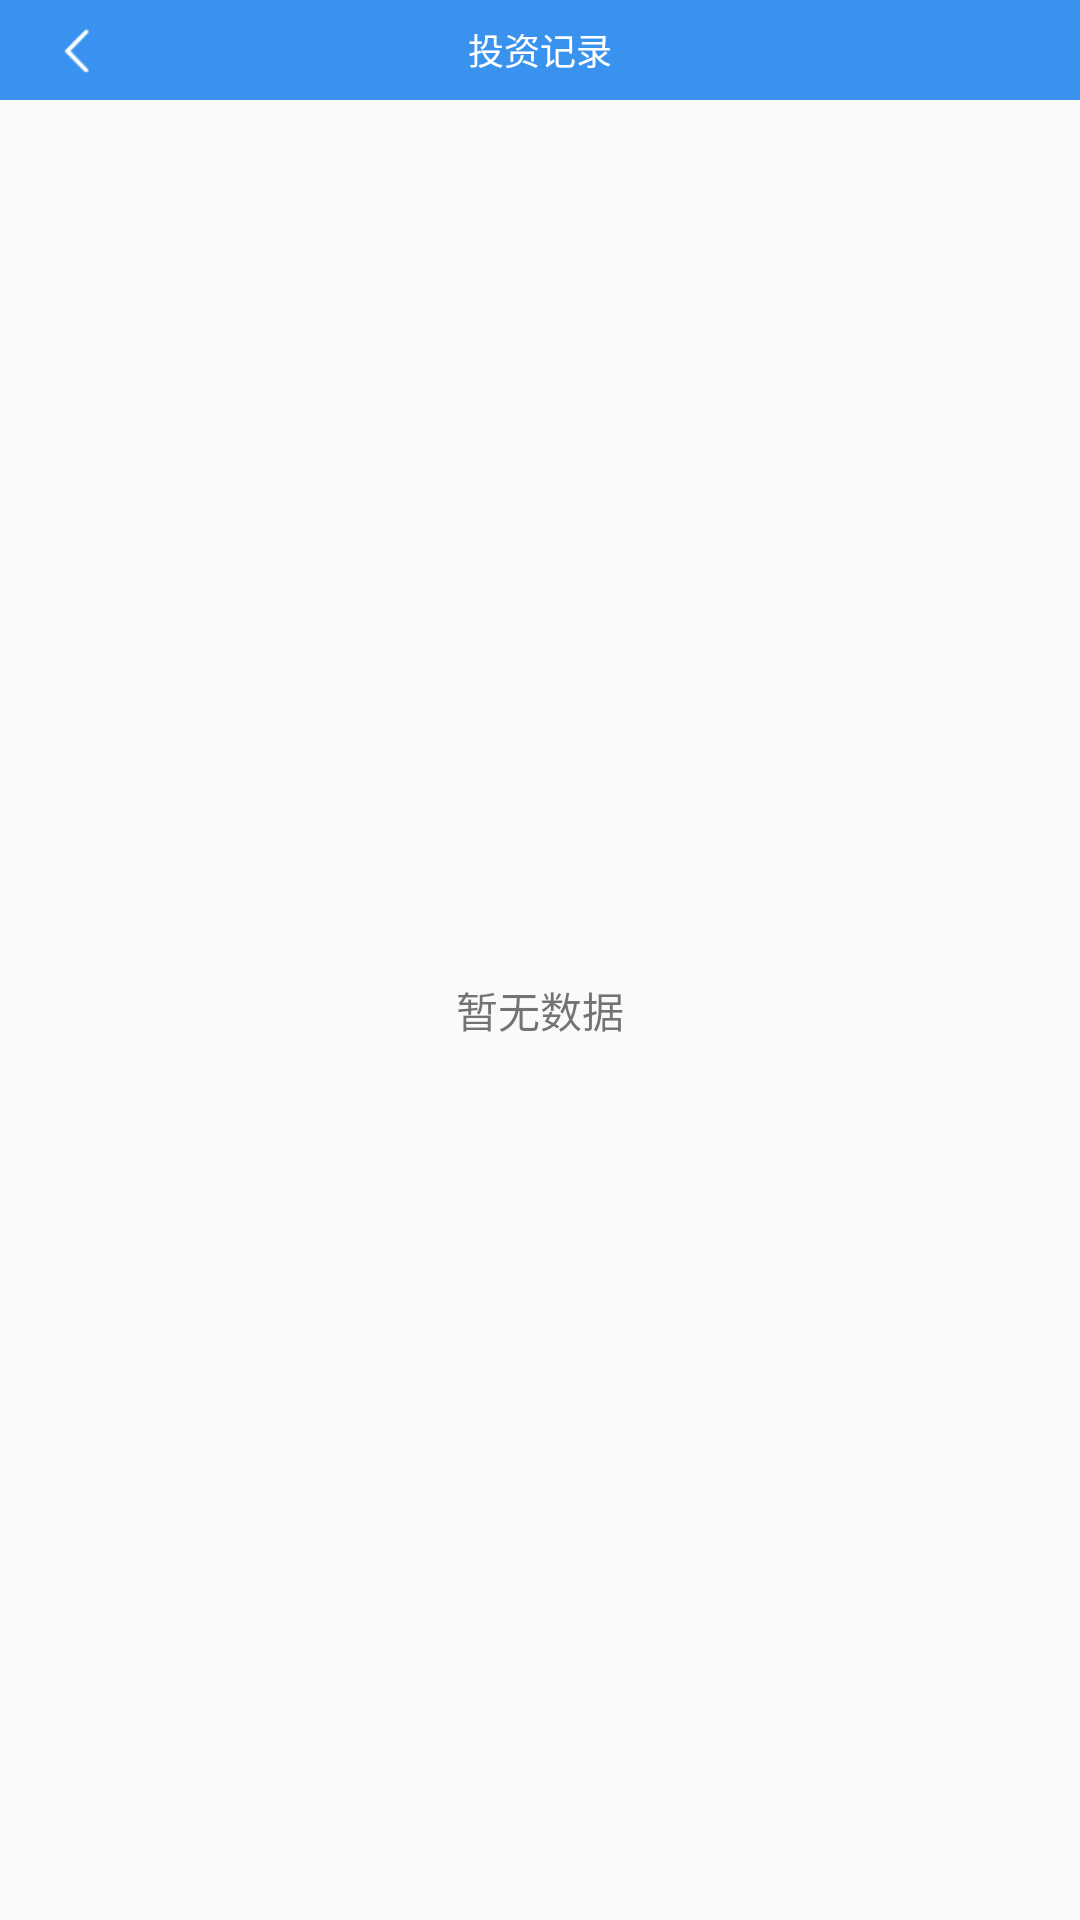

Here is an Android app screen rendered from its layout file. Give the layout XML and the strings, colors and styles it references.
<!-- AndroidManifest.xml: application theme AppTheme.NoActionBar -->
<!-- res/layout/activity_investment_record.xml -->
<LinearLayout xmlns:android="http://schemas.android.com/apk/res/android"
    android:layout_width="match_parent"
    android:layout_height="match_parent"
    android:orientation="vertical"
    >

    <RelativeLayout
        android:id="@+id/title"
        android:layout_width="match_parent"
        android:layout_height="100px"
        android:background="@color/finance_background"
        android:layout_gravity="center"
        android:layout_alignParentTop="true"
        >
        <LinearLayout
            android:layout_width="wrap_content"
            android:layout_height="wrap_content"
            android:orientation="horizontal"
            android:layout_centerVertical="true"
            android:layout_centerHorizontal="true"
            >
            <TextView
                android:layout_width="wrap_content"
                android:layout_height="wrap_content"
                android:text="投资记录"
                android:textSize="36px"
                android:textColor="@color/white"
                />
        </LinearLayout>

        <ImageView
            android:id="@+id/back_image"
            android:layout_alignParentLeft="true"
            android:layout_width="wrap_content"
            android:layout_height="wrap_content"
            android:layout_margin="20px"
            android:src="@drawable/back_image"
            />
    </RelativeLayout>

    <TextView
        android:layout_width="match_parent"
        android:layout_height="match_parent"
        android:text="暂无数据"
        android:gravity="center"
        />

</LinearLayout>
<!-- resources referenced by this layout -->
<resources>
  <color name="finance_background">#3992ee</color>
  <color name="white">#FFFFFF</color>
  <!-- drawable back_image: png bitmap (drawable, 753 bytes) -->
  <style name="AppTheme.NoActionBar">
          <item name="windowActionBar">false</item>
          <item name="windowNoTitle">true</item>
      </style>
</resources>
